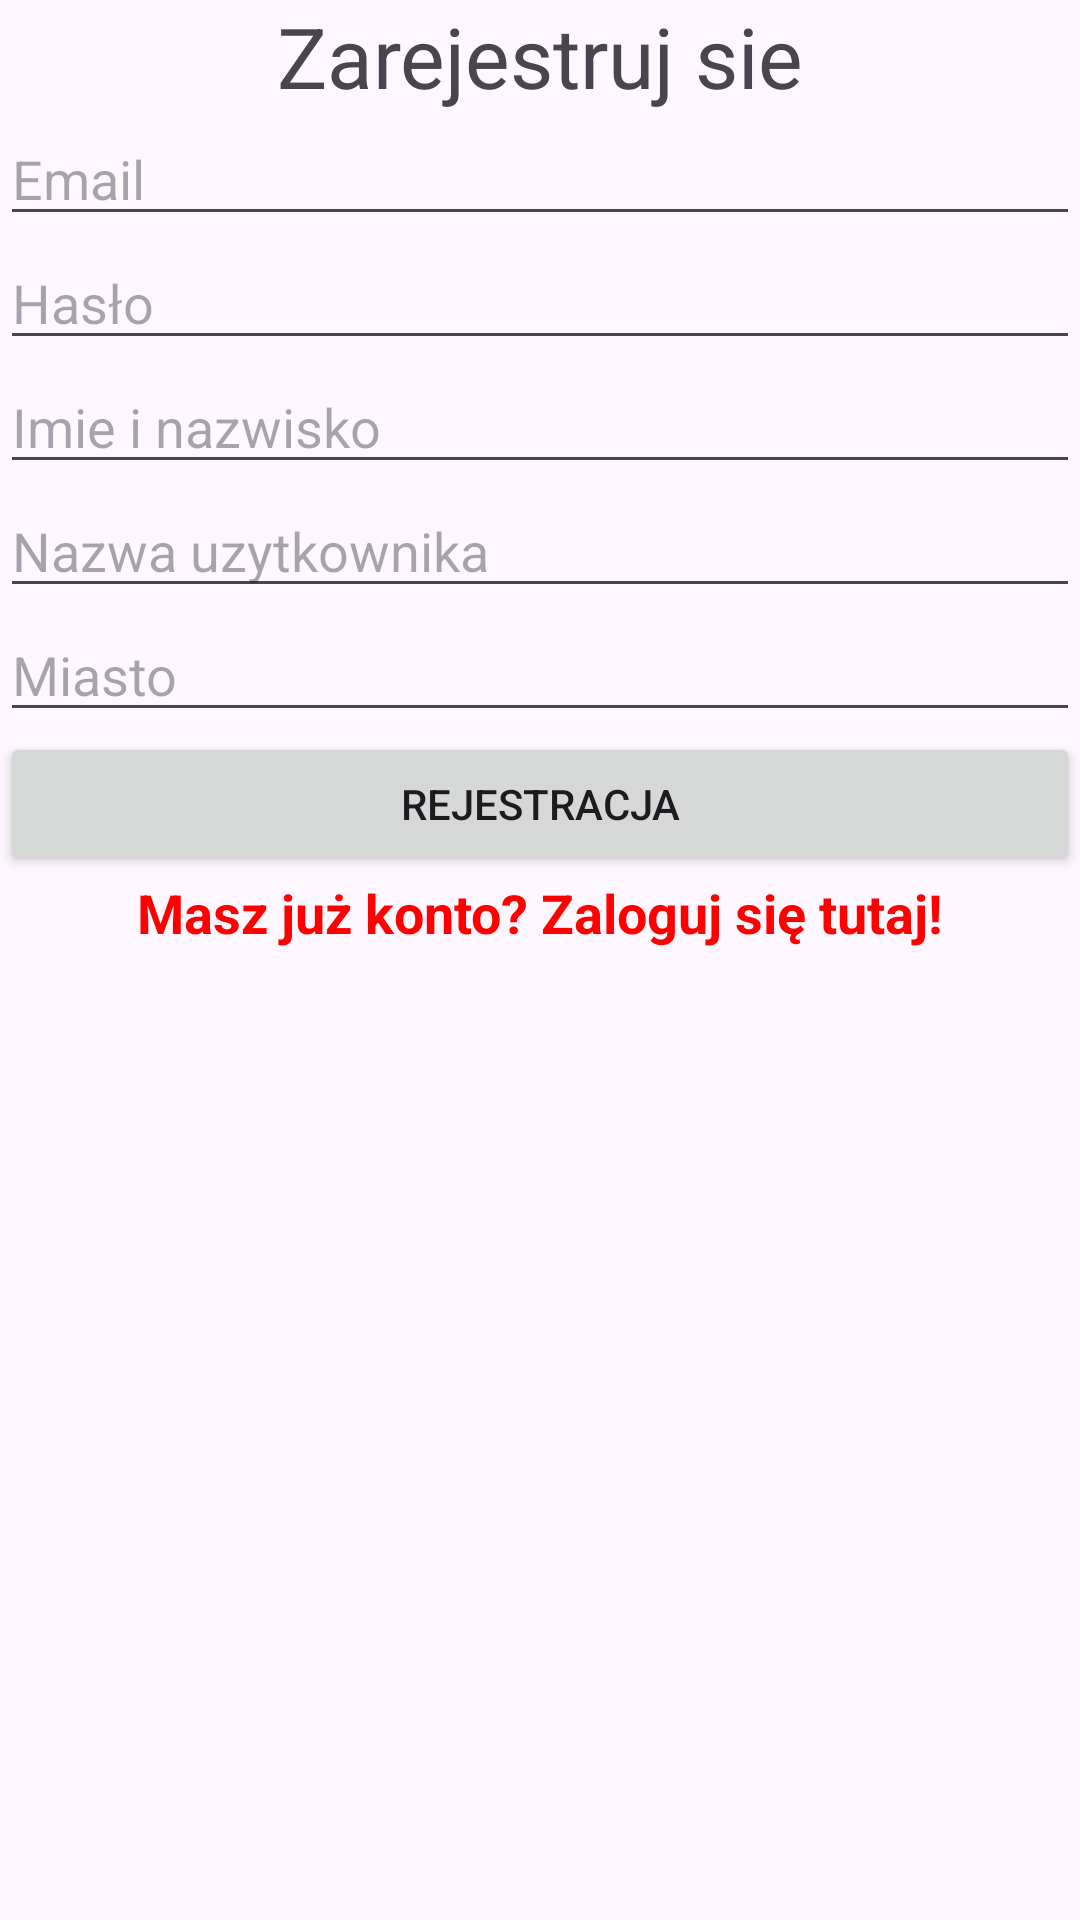

Android layout source for this screen:
<!-- AndroidManifest.xml: application theme Theme.JsonPlaceholderAppNew -->
<!-- res/layout/activity_register.xml -->
<?xml version="1.0" encoding="utf-8"?>
<LinearLayout xmlns:android="http://schemas.android.com/apk/res/android"
    xmlns:app="http://schemas.android.com/apk/res-auto"
    xmlns:tools="http://schemas.android.com/tools"
    android:id="@+id/main"
    android:layout_width="match_parent"
    android:layout_height="match_parent"
    tools:context=".RegisterActivity"
    android:orientation="vertical">

    <TextView
        android:layout_width="match_parent"
        android:layout_height="wrap_content"
        android:text="Zarejestruj sie"
        android:textSize="28dp"
        android:textAlignment="center"/>

    <EditText
        android:id="@+id/email_log"
        android:layout_width="match_parent"
        android:layout_height="wrap_content"
        android:hint="Email"
        android:inputType="textEmailAddress"/>

    <EditText
        android:id="@+id/password_log"
        android:layout_width="match_parent"
        android:layout_height="wrap_content"
        android:hint="Hasło"
        android:inputType="textPassword"/>

    <EditText
        android:id="@+id/name"
        android:layout_width="match_parent"
        android:layout_height="wrap_content"
        android:hint="Imie i nazwisko" />

    <EditText
        android:id="@+id/username"
        android:layout_width="match_parent"
        android:layout_height="wrap_content"
        android:hint="Nazwa uzytkownika" />

    <EditText
        android:id="@+id/city"
        android:layout_width="match_parent"
        android:layout_height="wrap_content"
        android:hint="Miasto" />

    <Button
        android:id="@+id/signUpBtn"
        android:layout_width="match_parent"
        android:layout_height="wrap_content"
        android:text="REJESTRACJA"/>

    <TextView
        android:id="@+id/tv_login_btn"
        android:layout_width="match_parent"
        android:layout_height="wrap_content"
        android:text="Masz już konto? Zaloguj się tutaj!"
        android:textSize="18dp"
        android:textStyle="bold"
        android:textColor="#FF0000"
        android:textAlignment="center"/>

</LinearLayout>
<!-- resources referenced by this layout -->
<resources>
  <style name="Theme.JsonPlaceholderAppNew" parent="Base.Theme.JsonPlaceholderAppNew" />
  <style name="Base.Theme.JsonPlaceholderAppNew" parent="Theme.Material3.DayNight.NoActionBar">
          
          
      </style>
</resources>
